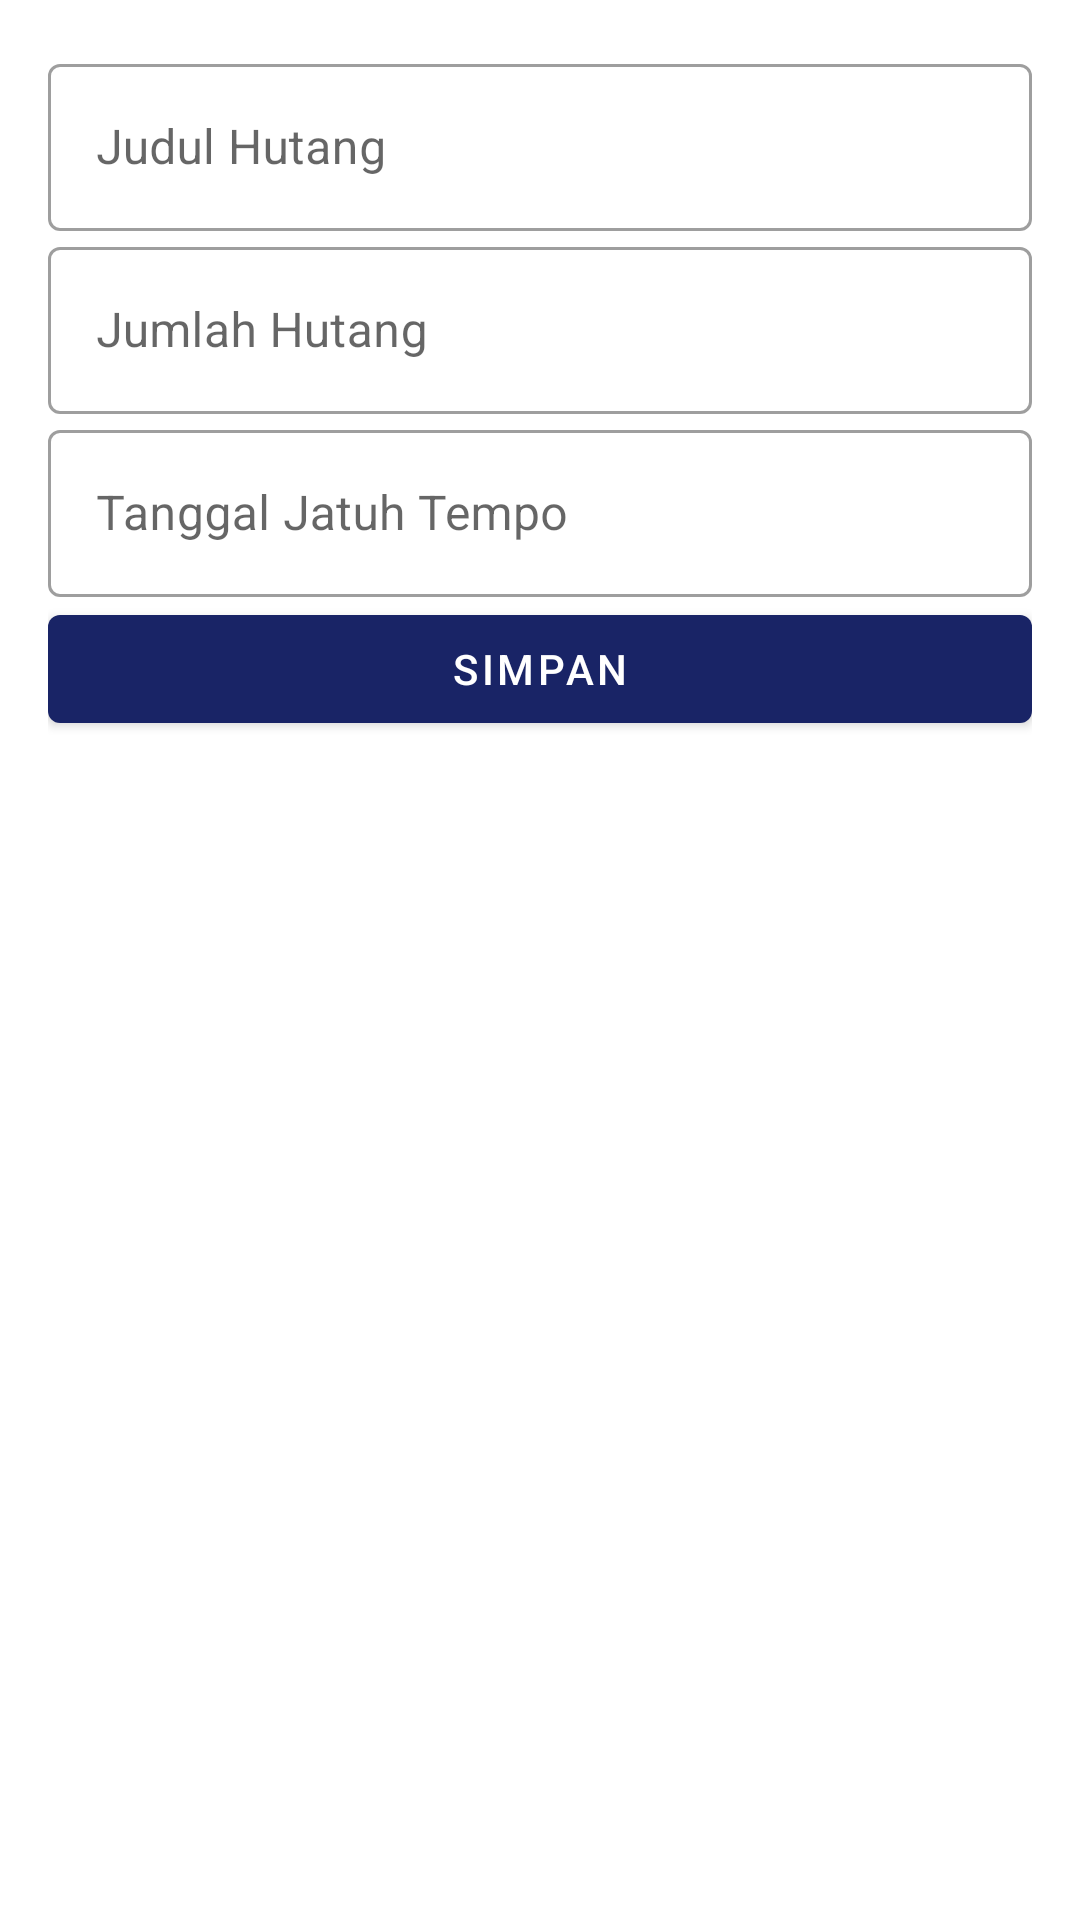

Android layout source for this screen:
<!-- AndroidManifest.xml: application theme Theme.ProjectFix -->
<!-- res/layout/activity_tambah_catatan.xml -->
<?xml version="1.0" encoding="utf-8"?>
<LinearLayout xmlns:android="http://schemas.android.com/apk/res/android"
    xmlns:app="http://schemas.android.com/apk/res-auto"
    xmlns:tools="http://schemas.android.com/tools"
    android:layout_width="match_parent"
    android:layout_height="match_parent"
    android:orientation="vertical"
    android:padding="16dp"
    tools:context=".TambahCatatanActivity">

    <com.google.android.material.textfield.TextInputLayout
        android:layout_width="match_parent"
        style="@style/Widget.MaterialComponents.TextInputLayout.OutlinedBox"
        android:layout_height="wrap_content">

        <com.google.android.material.textfield.TextInputEditText
            android:id="@+id/ed_judul"
            android:layout_width="match_parent"
            android:layout_height="wrap_content"
            android:hint="Judul Hutang" />
    </com.google.android.material.textfield.TextInputLayout>

    <com.google.android.material.textfield.TextInputLayout
        android:layout_width="match_parent"
        style="@style/Widget.MaterialComponents.TextInputLayout.OutlinedBox"
        android:layout_height="wrap_content">

        <com.google.android.material.textfield.TextInputEditText
            android:id="@+id/ed_jumlah"
            android:layout_width="match_parent"
            android:layout_height="wrap_content"
            android:hint="Jumlah Hutang"
            android:inputType="number" />
    </com.google.android.material.textfield.TextInputLayout>

    <com.google.android.material.textfield.TextInputLayout
        android:layout_width="match_parent"
        style="@style/Widget.MaterialComponents.TextInputLayout.OutlinedBox"
        android:layout_height="wrap_content">

        <com.google.android.material.textfield.TextInputEditText
            android:id="@+id/ed_tanggal"
            android:layout_width="match_parent"
            android:layout_height="wrap_content"
            android:focusable="false"
            android:hint="Tanggal Jatuh Tempo" />
    </com.google.android.material.textfield.TextInputLayout>

    <Button
        android:id="@+id/btn_simpan"
        android:layout_width="match_parent"
        android:layout_height="wrap_content"
        android:text="Simpan"
        android:textColor="@color/white" />

</LinearLayout>
<!-- resources referenced by this layout -->
<resources>
  <color name="white">#FFFFFFFF</color>
  <style name="Theme.ProjectFix" parent="Theme.MaterialComponents.DayNight.DarkActionBar">
          
          <item name="colorPrimary">@color/purple_500</item>
          <item name="colorPrimaryVariant">@color/purple_700</item>
          <item name="colorOnPrimary">@color/white</item>
          
          <item name="colorSecondary">@color/teal_200</item>
          <item name="colorSecondaryVariant">@color/teal_700</item>
          <item name="colorOnSecondary">@color/black</item>
          
          <item name="android:statusBarColor" tools:targetApi="l">?attr/colorPrimaryVariant</item>
          
      </style>
  <color name="purple_500">#192466</color>
  <color name="purple_700">#05010C</color>
  <color name="teal_200">#FBC52C</color>
  <color name="teal_700">#B38C1E</color>
  <color name="black">#FF000000</color>
</resources>
